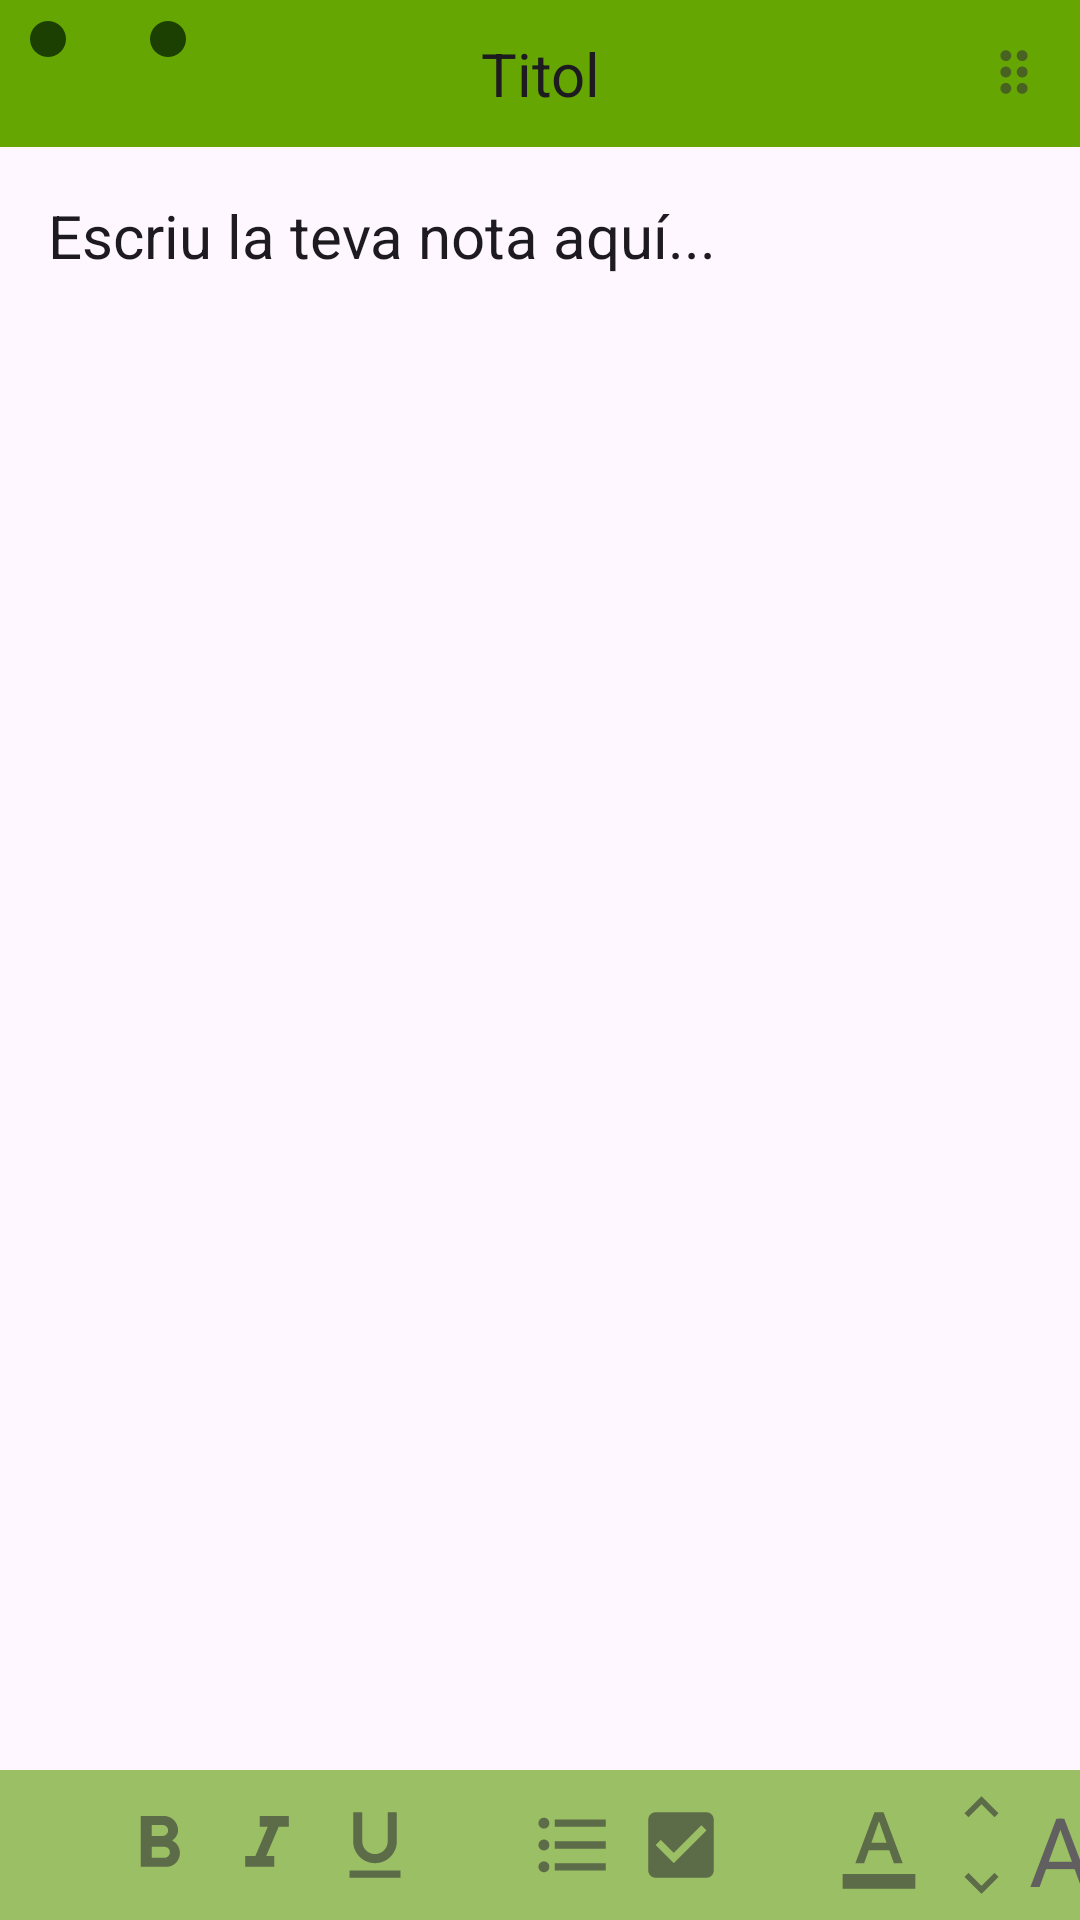

This screen was rendered from an Android layout file. Write that file and the resources it references.
<!-- AndroidManifest.xml: application theme Theme.NotOrganitApp -->
<!-- res/layout/fragment_edit_nota.xml -->
<?xml version="1.0" encoding="utf-8"?>
<androidx.constraintlayout.widget.ConstraintLayout xmlns:android="http://schemas.android.com/apk/res/android"
    xmlns:tools="http://schemas.android.com/tools"
    android:layout_width="match_parent"
    android:layout_height="match_parent"
    xmlns:app="http://schemas.android.com/apk/res-auto"
    tools:context=".fragments.EditNotaFragment">

    <EditText
        android:id="@+id/Titolnota"
        android:layout_width="match_parent"
        android:layout_height="wrap_content"
        android:background="@color/NotesBar"
        android:padding="11dp"
        android:text="Titol"
        android:textSize="20dp"
        android:textAlignment="center"
        app:layout_constraintEnd_toEndOf="parent"
        app:layout_constraintStart_toStartOf="parent"
        app:layout_constraintTop_toTopOf="parent" />


    <ImageView
        android:id="@+id/CancelarUpdate"
        android:layout_width="wrap_content"
        android:layout_height="wrap_content"
        android:layout_marginStart="10dp"
        android:layout_marginTop="7dp"
        android:background="@drawable/rounded_border"
        android:src="@drawable/cancelar"
        android:padding="6dp"
        app:tint="@color/Filtres"
        app:layout_constraintStart_toStartOf="parent"
        app:layout_constraintTop_toTopOf="parent" />


    <ImageView
        android:id="@+id/GuardarUpdate"
        android:layout_width="wrap_content"
        android:layout_height="wrap_content"
        android:layout_marginStart="50dp"
        android:layout_marginTop="7dp"
        android:background="@drawable/rounded_border"
        android:src="@drawable/guardar"
        android:padding="6dp"
        app:tint="@color/Filtres"
        app:layout_constraintStart_toStartOf="parent"
        app:layout_constraintTop_toTopOf="parent" />


    <ImageView
        android:id="@+id/MenuEdit"
        android:layout_width="wrap_content"
        android:layout_height="wrap_content"
        android:layout_marginTop="12dp"
        android:layout_marginEnd="10dp"
        android:src="@drawable/menu"
        app:layout_constraintEnd_toEndOf="parent"
        app:layout_constraintTop_toTopOf="parent" />


    <EditText
        android:id="@+id/TextUpdate"
        android:layout_width="match_parent"
        android:layout_height="match_parent"
        android:layout_marginTop="49dp"
        android:background="@android:color/transparent"
        android:gravity="top|start"
        android:text="Escriu la teva nota aquí..."
        android:textColorHint="@color/black"
        android:inputType="textMultiLine"
        android:padding="16dp"
        android:textSize="20dp"
        app:layout_constraintTop_toBottomOf="@+id/Titolnota" />

    <View
        android:id="@+id/view"
        android:layout_width="match_parent"
        android:layout_height="50dp"
        android:background="@color/Mig"
        app:layout_constraintBottom_toBottomOf="parent"
        app:layout_constraintEnd_toEndOf="parent"
        app:layout_constraintStart_toStartOf="parent" />

    <LinearLayout
        android:layout_width="match_parent"
        android:layout_height="50dp"
        android:orientation="horizontal"
        app:layout_constraintBottom_toBottomOf="parent"
        app:layout_constraintEnd_toEndOf="parent"
        app:layout_constraintStart_toStartOf="parent">

        <ImageView
            android:id="@+id/NegretaU"
            android:layout_width="wrap_content"
            android:layout_height="match_parent"
            android:src="@drawable/bold"
            android:padding="2dp"
            android:layout_marginStart="35dp"/>
        <ImageView
            android:id="@+id/CursivaU"
            android:layout_width="wrap_content"
            android:layout_height="match_parent"
            android:src="@drawable/italic"
            android:padding="2dp"
            />
        <ImageView
            android:id="@+id/subratllatU"
            android:layout_width="wrap_content"
            android:layout_height="match_parent"
            android:src="@drawable/underline"
            android:padding="2dp"
            />
        <ImageView
            android:layout_width="wrap_content"
            android:layout_height="match_parent"
            android:src="@drawable/list"
            android:padding="2dp"
            android:layout_marginStart="30dp"/>
        <ImageView
            android:layout_width="wrap_content"
            android:layout_height="match_parent"
            android:src="@drawable/checkbox"
            android:padding="2dp" />
        <ImageView
            android:layout_width="wrap_content"
            android:layout_height="match_parent"
            android:src="@drawable/color"
            android:padding="2dp"
            android:layout_marginStart="30dp"/>
        <LinearLayout
            android:layout_width="wrap_content"
            android:layout_height="wrap_content"
            android:orientation="vertical">
            <ImageView
                android:layout_width="wrap_content"
                android:layout_height="25dp"
                android:src="@drawable/fdalt"
                />
            <ImageView
                android:layout_width="wrap_content"
                android:layout_height="wrap_content"
                android:src="@drawable/fbaix"
                />
        </LinearLayout>
        <TextView
            android:layout_width="wrap_content"
            android:layout_height="wrap_content"
            android:text="A"
            android:textColor="@color/gris"
            android:textSize="32dp"
            android:layout_marginTop="5dp"/>
    </LinearLayout>


</androidx.constraintlayout.widget.ConstraintLayout>
<!-- resources referenced by this layout -->
<resources>
  <color name="Filtres">#D7F8D7</color>
  <color name="Mig">#9BBF65</color>
  <color name="NotesBar">#65A603</color>
  <color name="black">#242424</color>
  <color name="gris">#615F5F</color>
  <!-- drawable color (drawable-anydpi) -->
  <vector xmlns:android="http://schemas.android.com/apk/res/android"
      android:width="32dp"
      android:height="32dp"
      android:viewportWidth="24"
      android:viewportHeight="24"
      android:tint="#333333"
      android:alpha="0.6">
    <group android:scaleX="0.90909094"
        android:scaleY="0.90909094"
        android:translateX="1.0909091"
        android:translateY="1.0909091">
      <path
          android:fillColor="@android:color/white"
          android:pathData="M2,20h20v4H2V20zM5.49,17h2.42l1.27,-3.58h5.65L16.09,17h2.42L13.25,3h-2.5L5.49,17zM9.91,11.39l2.03,-5.79h0.12l2.03,5.79H9.91z"/>
    </group>
  </vector>
  <!-- drawable fbaix (drawable-anydpi) -->
  <vector xmlns:android="http://schemas.android.com/apk/res/android"
      android:width="32dp"
      android:height="32dp"
      android:viewportWidth="24"
      android:viewportHeight="24"
      android:tint="#333333"
      android:alpha="0.6">
    <group android:scaleX="0.90909094"
        android:scaleY="0.90909094"
        android:translateX="1.0909091"
        android:translateY="1.0909091">
      <path
          android:fillColor="@android:color/white"
          android:pathData="M7.41,8.59L12,13.17l4.59,-4.58L18,10l-6,6 -6,-6 1.41,-1.41z"/>
    </group>
  </vector>
  <!-- drawable fdalt (drawable-anydpi) -->
  <vector xmlns:android="http://schemas.android.com/apk/res/android"
      android:width="32dp"
      android:height="32dp"
      android:viewportWidth="24"
      android:viewportHeight="24"
      android:tint="#333333"
      android:alpha="0.6">
    <group android:scaleX="0.90909094"
        android:scaleY="0.90909094"
        android:translateX="1.0909091"
        android:translateY="1.0909091">
      <path
          android:fillColor="@android:color/white"
          android:pathData="M7.41,15.41L12,10.83l4.59,4.58L18,14l-6,-6 -6,6z"/>
    </group>
  </vector>
  <!-- drawable italic (drawable-anydpi) -->
  <vector xmlns:android="http://schemas.android.com/apk/res/android"
      android:width="32dp"
      android:height="32dp"
      android:viewportWidth="24"
      android:viewportHeight="24"
      android:tint="#333333"
      android:alpha="0.6">
    <group android:scaleX="0.90909094"
        android:scaleY="0.90909094"
        android:translateX="1.0909091"
        android:translateY="1.0909091">
      <path
          android:fillColor="@android:color/white"
          android:pathData="M10,4v3h2.21l-3.42,8H6v3h8v-3h-2.21l3.42,-8H18V4z"/>
    </group>
  </vector>
  <!-- drawable rounded_border (drawable) -->
  <?xml version="1.0" encoding="utf-8"?>
  <shape xmlns:android="http://schemas.android.com/apk/res/android">
      <solid android:color="@color/Obscur" />
      <corners android:radius="150dp" />
  </shape>
  <style name="Theme.NotOrganitApp" parent="Base.Theme.NotOrganitApp" />
  <color name="Obscur">#1B4001</color>
  <style name="Base.Theme.NotOrganitApp" parent="Theme.Material3.DayNight.NoActionBar">
          <item name="colorPrimary">@color/Mig</item>
          <item name="colorPrimaryVariant">@color/ConfigBack</item>
          <item name="colorOnPrimary">@color/Obscur</item>
          <item name="colorSecondary">@color/gris</item>
          <item name="navigationViewStyle">@style/NavigationViewStyle</item>
      </style>
  <color name="ConfigBack">#ABD996</color>
  <style name="NavigationViewStyle" parent="Widget.MaterialComponents.NavigationView">
          <item name="android:background">@color/Mig</item>
          <item name="itemTextColor">@color/nav_item_text_color</item>
          <item name="itemIconTint">@color/nav_item_text_color</item>
      </style>
</resources>
